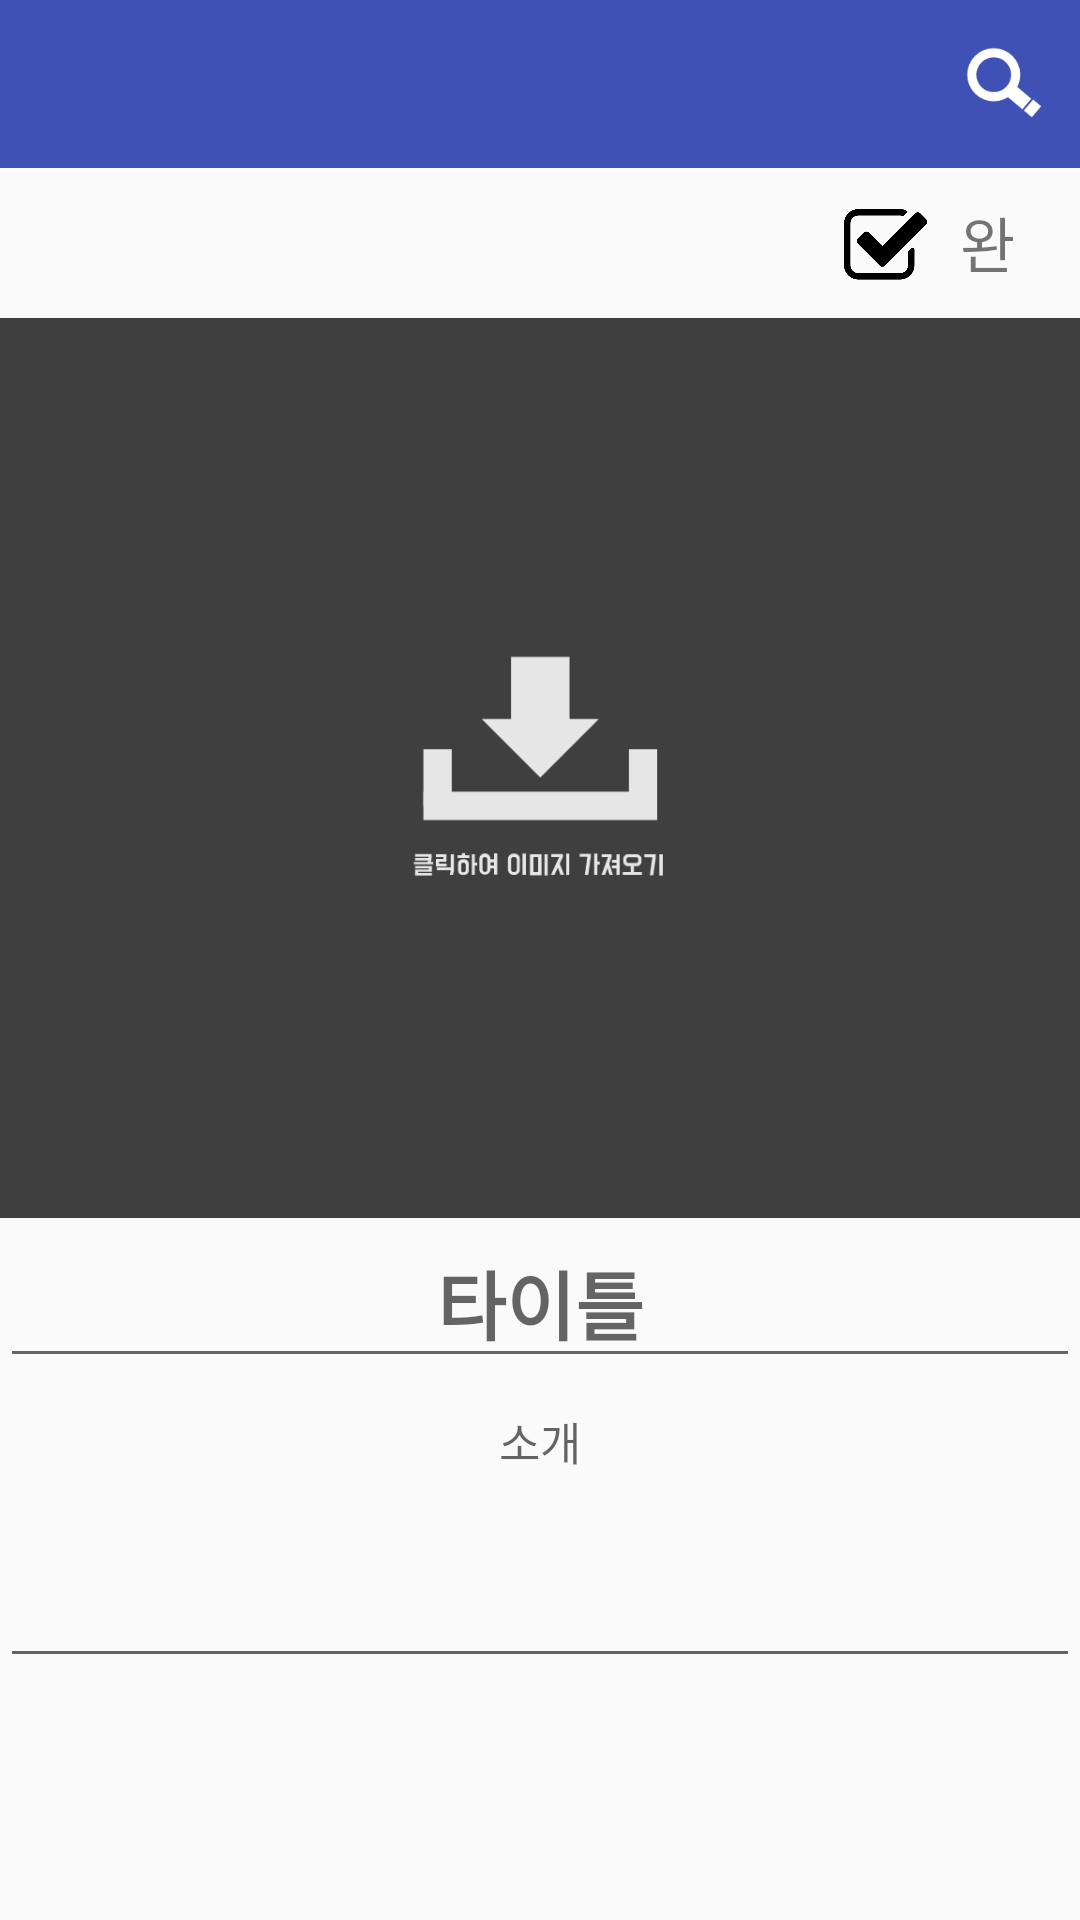

Android layout source for this screen:
<!-- AndroidManifest.xml: application theme AppTheme -->
<!-- res/layout/activity_detail_edit.xml -->
<?xml version="1.0" encoding="utf-8"?>
<RelativeLayout xmlns:android="http://schemas.android.com/apk/res/android"
    xmlns:app="http://schemas.android.com/apk/res-auto"
    android:orientation="vertical" android:layout_width="match_parent"
    android:layout_height="match_parent">

    <include layout="@layout/toolbar_edit"/>

    <RelativeLayout
        android:id="@+id/progress_layout"
        android:layout_width="match_parent"
        android:layout_height="match_parent"
        android:background="#44000000"
        android:visibility="gone">

        <ImageView
            android:layout_width="100dp"
            android:layout_height="100dp"
            android:layout_centerInParent="true"
            android:src="@drawable/hand_black"/>
    </RelativeLayout>

    <RelativeLayout
        android:id="@+id/components"
        android:layout_width="match_parent"
        android:layout_height="50dp"
        android:layout_below="@+id/toolbarLayout" >

        <LinearLayout
            android:id="@+id/edit_complete_btn"
            android:layout_width="wrap_content"
            android:layout_height="match_parent"
            android:layout_alignParentRight="true"
            android:layout_alignParentEnd="true"
            android:padding="10dp"
            style="@style/Base.Widget.AppCompat.Button.Borderless"
            android:onClick="editPost">

            <ImageView
                android:id="@+id/isLike_btn"
                android:layout_width="30dp"
                android:layout_height="30dp"
                android:layout_gravity="center_vertical"
                android:src="@drawable/check"
                android:scaleType="fitCenter" />

            <TextView
                android:id="@+id/complete_btn"
                android:layout_width="30dp"
                android:layout_height="30dp"
                android:layout_marginLeft="10dp"
                android:layout_marginStart="10dp"
                android:gravity="center_vertical"
                android:text="완료"
                android:textSize="20sp"/>

        </LinearLayout>

    </RelativeLayout>

    <ScrollView
        android:layout_width="match_parent"
        android:layout_height="match_parent"
        android:layout_below="@+id/components">

        <LinearLayout
            android:layout_width="match_parent"
            android:layout_height="wrap_content"
            android:orientation="vertical" >

            <RelativeLayout
                android:id="@+id/select_img"
                android:layout_width="match_parent"
                android:layout_height="300dp"
                android:onClick="onCheckPermission">

                <ImageView
                    android:id="@+id/detail_img"
                    android:layout_width="match_parent"
                    android:layout_height="match_parent"
                    android:scaleType="centerCrop"
                    android:src="@color/mainTextColor"/>

                <ImageView
                    android:id="@+id/get_img"
                    android:layout_width="100dp"
                    android:layout_height="100dp"
                    android:scaleType="fitCenter"
                    android:layout_centerInParent="true"
                    android:src="@drawable/get_image"/>
            </RelativeLayout>

            <EditText
                android:id="@+id/detail_title"
                android:layout_width="match_parent"
                android:layout_height="wrap_content"
                android:hint="타이틀"
                android:textSize="25sp"
                android:textStyle="bold"
                android:gravity="center" />

            <EditText
                android:id="@+id/detail_intro"
                android:layout_width="match_parent"
                android:layout_height="wrap_content"
                android:minHeight="100dp"
                android:layout_gravity="bottom"
                android:hint="소개"
                android:textSize="15sp"
                android:inputType="textMultiLine"
                android:ems="10"
                android:gravity="top|center_horizontal" />

        </LinearLayout>
    </ScrollView>
</RelativeLayout>
<!-- res/layout/toolbar_edit.xml (included above) -->
<?xml version="1.0" encoding="utf-8"?>
<android.support.design.widget.AppBarLayout
    xmlns:android="http://schemas.android.com/apk/res/android"
    xmlns:app="http://schemas.android.com/apk/res-auto"
    android:id="@+id/toolbarLayout"
    android:layout_width="match_parent"
    android:layout_height="wrap_content"
    app:theme="@style/ToolbarColoredBackArrow" >

    <android.support.v7.widget.Toolbar
        android:id="@+id/toolbar"
        android:layout_width="match_parent"
        android:layout_height="?attr/actionBarSize"
        android:background="?attr/colorPrimary"
        app:popupTheme="@style/AppTheme.PopupOverlay" >

        <ImageButton
            android:id="@+id/search_btn"
            android:layout_width="50dp"
            android:layout_height="50dp"
            android:src="@drawable/search_icon"
            android:scaleType="fitCenter"
            android:layout_gravity="top|end"
            style="@style/Base.Widget.AppCompat.Button.Borderless"
            android:onClick="onMenuSelected"/>

    </android.support.v7.widget.Toolbar>

</android.support.design.widget.AppBarLayout>
<!-- resources referenced by this layout -->
<resources>
  <color name="mainTextColor">#3F3F3F</color>
  <!-- drawable check: png bitmap (drawable, 3714 bytes) -->
  <!-- drawable get_image: png bitmap (drawable, 4154 bytes) -->
  <!-- drawable hand_black: png bitmap (drawable, 10403 bytes) -->
  <!-- drawable search_icon: png bitmap (drawable, 1935 bytes) -->
  <style name="AppTheme.PopupOverlay" parent="ThemeOverlay.AppCompat.Light" />
  <style name="ToolbarColoredBackArrow" parent="AppTheme">
          <item name="android:textColorSecondary">@color/white</item>
          <item name="titleTextColor">@color/white</item>
      </style>
  <style name="AppTheme" parent="Theme.AppCompat.Light.DarkActionBar">
          
          <item name="colorPrimary">@color/colorPrimary</item>
          <item name="colorPrimaryDark">@color/colorPrimaryDark</item>
          <item name="colorAccent">@color/colorAccent</item>
      </style>
  <color name="white">#FFFFFF</color>
  <color name="colorPrimary">#3F51B5</color>
  <color name="colorPrimaryDark">#303F9F</color>
  <color name="colorAccent">#FF4081</color>
</resources>
